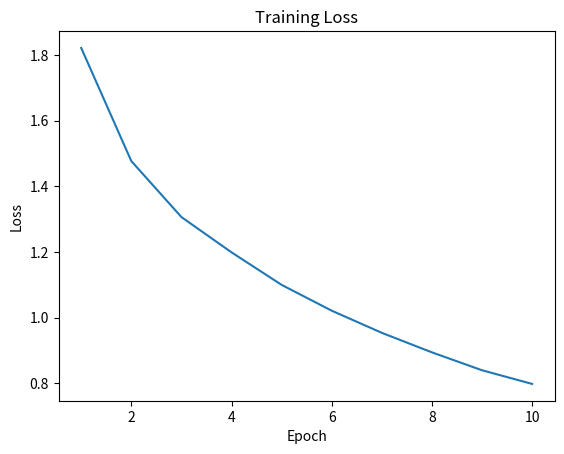

This figure's Python source:
import matplotlib.pyplot as plt

# 记录每个epoch的损失值
loss_values = [1.8212,1.4769,1.3065,1.1991,1.1001,1.0215,0.9541,0.8947,0.8402,0.7986]
num_epochs = 10
# 绘制折线图
plt.plot(range(1, num_epochs + 1), loss_values)
plt.xlabel('Epoch')
plt.ylabel('Loss')
plt.title('Training Loss')
plt.show()
